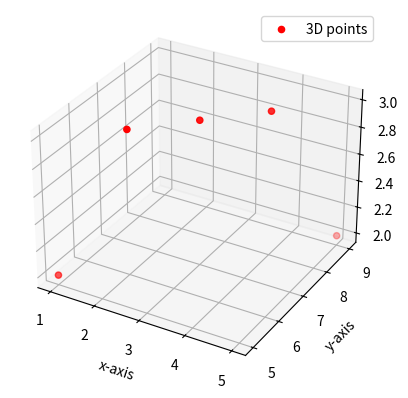

The matplotlib source for this figure:
#wap to draw the 3d plot
import matplotlib.pyplot as plt
from mpl_toolkits.mplot3d import Axes3D
fig = plt.figure()
ax = fig.add_subplot(111,projection='3d')
x = [1,2,3,4,5]
y = [5,6,7,8,9]
z= [2,3,3,3,2]
ax.scatter(x,y,z,color='r',label = "3D points")
ax.set_xlabel("x-axis")
ax.set_ylabel("y-axis")
ax.set_zlabel("x-axis")
plt.legend()
plt.show()
